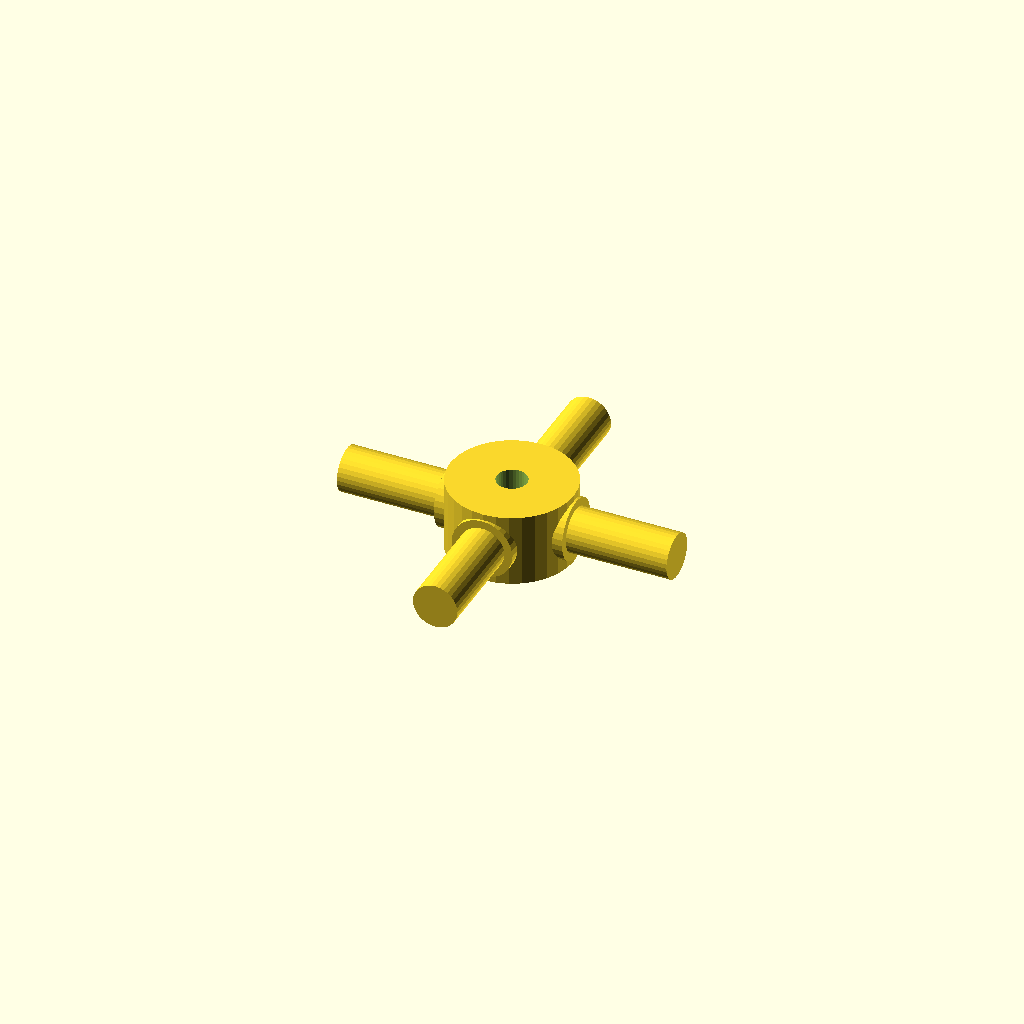
Cell 1: rendered with the file's own defaults.
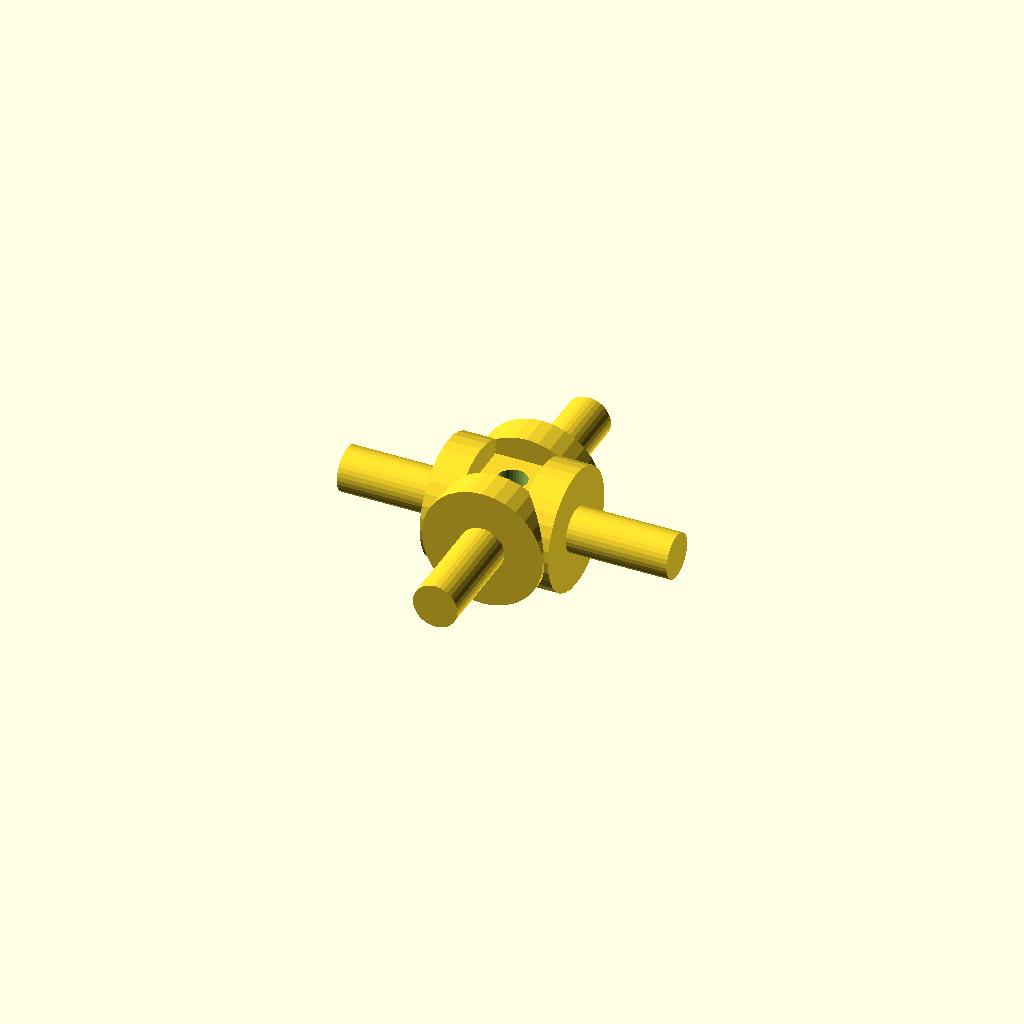
Cell 2: journal_d = 19.06 (everything else at default).
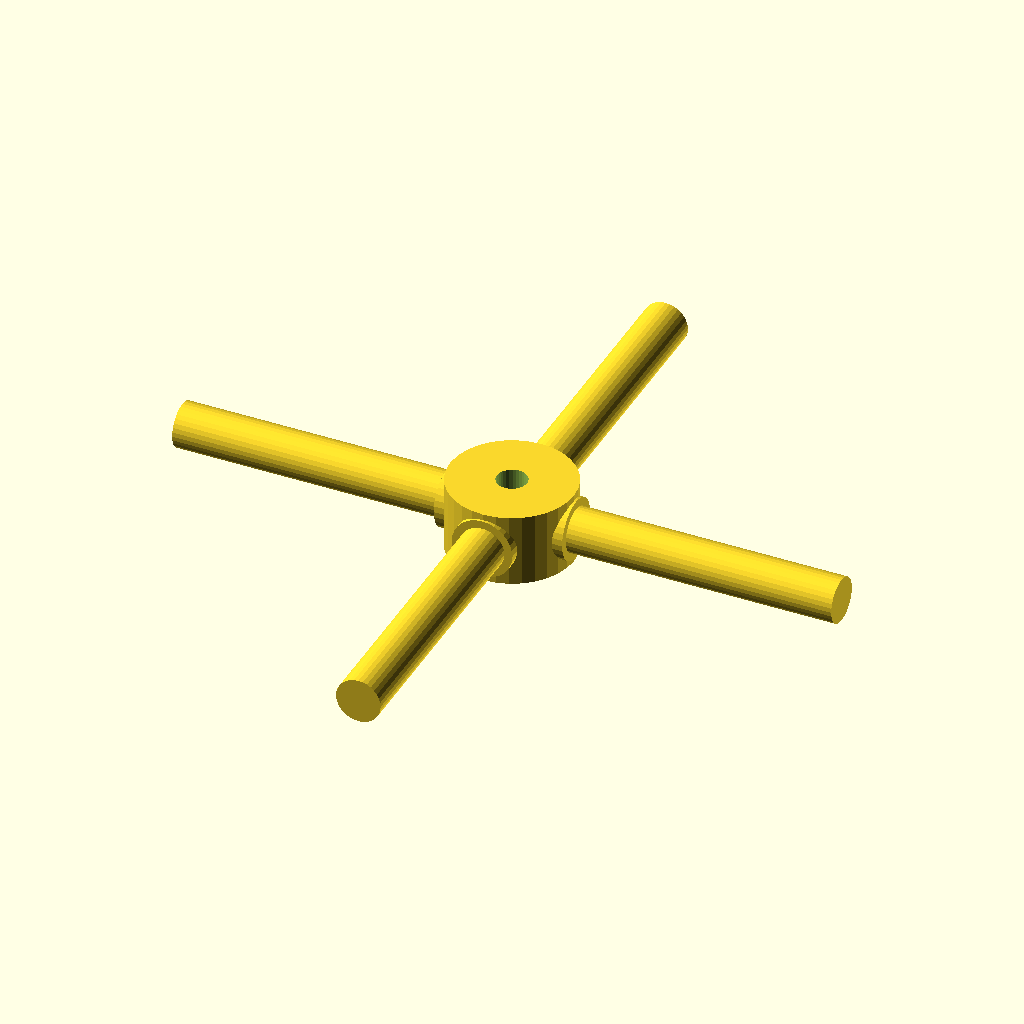
Cell 3: the same model with arm_len = 52.
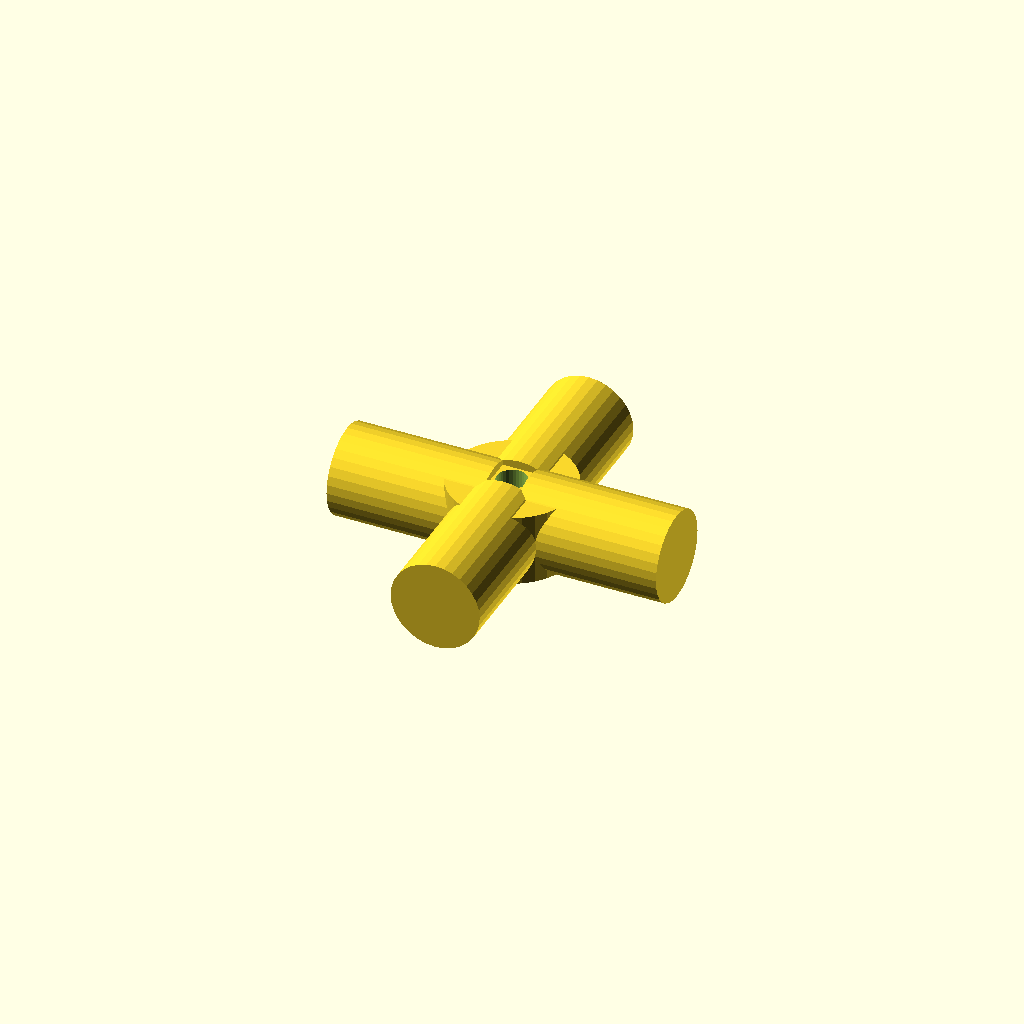
Cell 4: the same model with step_d = 14.06.
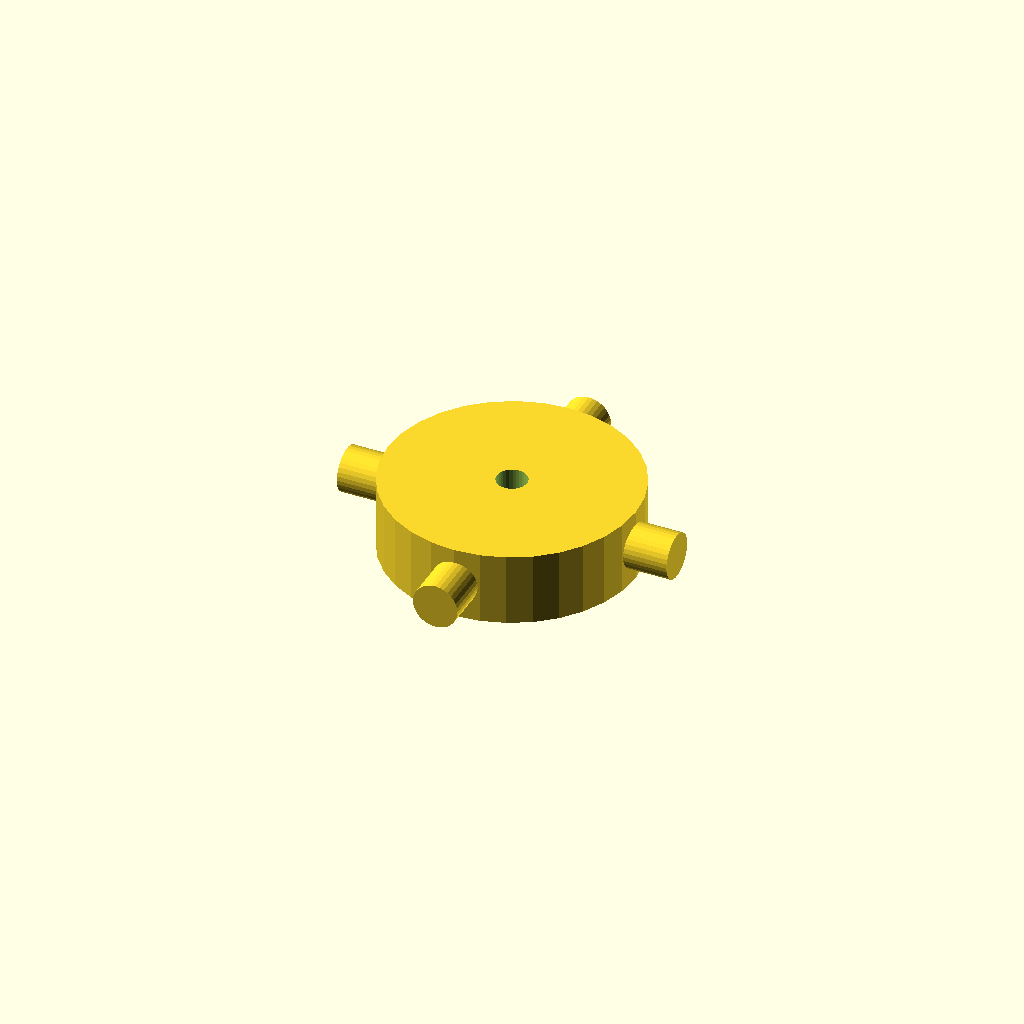
Cell 5: hub_d = 39.04 (everything else at default).
One fixed orthographic camera (rotation 55°, 0°, 25°; colour scheme Cornfield) for every cell.
OpenSCAD source file optional_data/data/gen3/cardans/part_0076.scad:
$fn = 32;

// ----------------------------------------------------------------------
// Cardan cross: 52 mm span, 9.53 mm trunnions
// ----------------------------------------------------------------------

// --- parameters (mm) ---
journal_d = 9.53;         // trunnion diameter
arm_len = 26;             // trunnion length from the centre
step_r = 3.24;            // step position from the centre
step_d = 7.03;            // journal diameter after the step
hub_d = 19.52;            // hub diameter
hub_h = 11.43;            // hub height
bore_d = 4.76;            // hub bore

difference() {
  union() {
    /* hub along the joint axis */
    cylinder(h = hub_h, d = hub_d, center = true);
    for (a = [0 : 90 : 270]) rotate([0, 0, a]) {
      /* trunnion, sunk into the hub */
      translate([hub_d / 4, 0, 0]) rotate([0, 90, 0]) cylinder(h = step_r + 2, d = journal_d);
      /* stepped journal out to the tip */
      translate([step_r - 0.5, 0, 0]) rotate([0, 90, 0]) cylinder(h = arm_len + 0.5 - step_r, d = step_d);
    }
  }
  /* lubrication bore through the hub, 2.5 mm clear on both sides */
  translate([0, 0, -hub_h / 2 - 2.5]) cylinder(h = hub_h + 5, d = bore_d);
}
Parameter table extracted from the source (name, type, default, range or options):
journal_d: number, default 9.53
arm_len: number, default 26
step_r: number, default 3.24
step_d: number, default 7.03
hub_d: number, default 19.52
hub_h: number, default 11.43
bore_d: number, default 4.76
